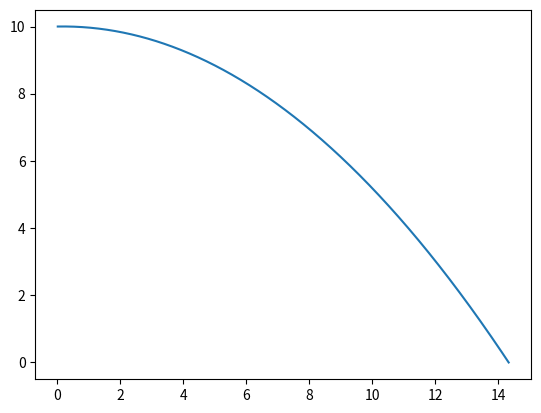

Source code (Python):
import matplotlib.pyplot as plt
from numpy import pi, sin, cos

dt = 0.001

# velocity = int(input("Enter start velocity\n: "))
# angle = int(input("\n\nEnter angle\n: ")) / 180 * pi
# height = int(input("\n\nEnter starting height\n: "))
# gravity = int(input("\n\nEnter gravity\n: "))

velocity = 10
angle = 1 / 180 * pi
height = 10
gravity = 10

x = 0
y = height

xVel = velocity * cos(angle)
yVel = velocity * sin(angle)

xAcc = 0
yAcc = -gravity

yPoints = []
xPoints = []

while y >= 0:
    x += xVel * dt
    y += yVel * dt

    xVel += xAcc * dt
    yVel += yAcc * dt

    xPoints.append(x)
    yPoints.append(y)
    print(y)

    
plt.plot(xPoints, yPoints)
plt.show()